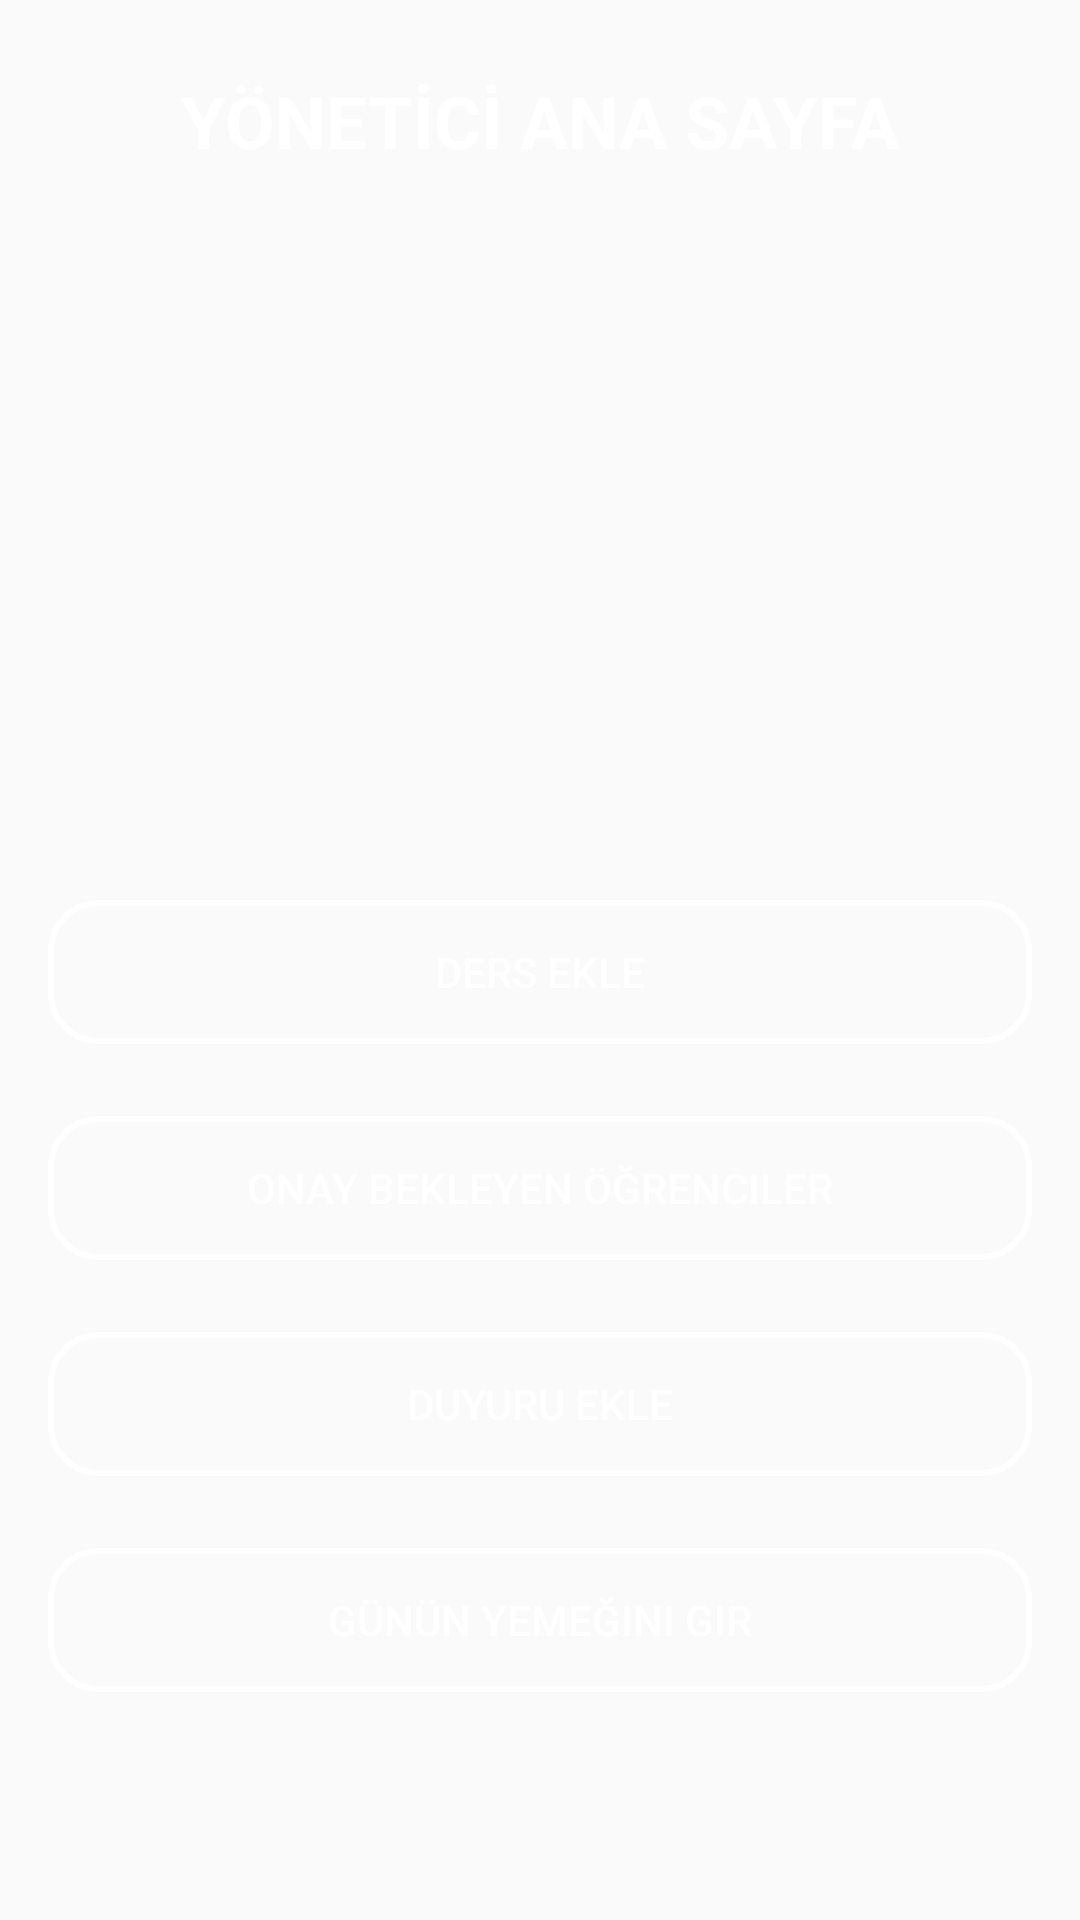

Produce the Android XML layout that renders to this screen, including the resource entries it uses.
<!-- AndroidManifest.xml: application theme Theme.ProjeOdevi -->
<!-- res/layout/activity_yonetici_ana_sayfa.xml -->
<?xml version="1.0" encoding="utf-8"?>
<androidx.drawerlayout.widget.DrawerLayout
    xmlns:android="http://schemas.android.com/apk/res/android"
    xmlns:app="http://schemas.android.com/apk/res-auto"
    xmlns:tools="http://schemas.android.com/tools"
    android:layout_width="match_parent"
    android:layout_height="match_parent"
    android:id="@+id/drawerLayoutYonetici"
    tools:context=".YoneticiAnaSayfa"
    android:background="@drawable/bilgiler_arkaplan_iki"
    >


    <androidx.constraintlayout.widget.ConstraintLayout
        android:layout_width="match_parent"
        android:layout_height="match_parent">

        <FrameLayout
            android:layout_width="match_parent"
            android:layout_height="match_parent"
            android:id="@+id/frameLayout">

        </FrameLayout>

        <TextView
            android:layout_width="match_parent"
            android:layout_height="wrap_content"
            android:gravity="center"
            android:text="YÖNETİCİ ANA SAYFA"
            android:textColor="@color/white"
            android:textSize="24sp"
            android:textStyle="bold"
            android:layout_marginTop="24dp"
            app:layout_constraintEnd_toEndOf="parent"
            app:layout_constraintLeft_toLeftOf="parent"

            app:layout_constraintTop_toTopOf="parent" />
        <Button
            android:id="@+id/yntDersEkleButonu"
            android:layout_width="match_parent"
            android:layout_height="wrap_content"
            android:text="Ders Ekle"
            android:background="@drawable/buton_arka_plan"
            android:textColor="@color/white"
            android:layout_marginStart="16dp"
            android:layout_marginEnd="16dp"
            android:layout_marginTop="300dp"
           app:layout_constraintTop_toTopOf="parent"
            app:layout_constraintLeft_toLeftOf="parent"
            app:layout_constraintLeft_toRightOf="parent"
            />

        <Button
            android:id="@+id/onaylacakOgrenciler"
            android:layout_width="match_parent"
            android:layout_height="wrap_content"
            android:layout_marginStart="16dp"
            android:layout_marginEnd="16dp"
            android:layout_marginTop="24dp"
            android:textColor="@color/white"
            android:background="@drawable/buton_arka_plan"
            android:text="Onay Bekleyen Öğrenciler"
            app:layout_constraintEnd_toEndOf="parent"
            app:layout_constraintStart_toStartOf="parent"
            app:layout_constraintTop_toBottomOf="@id/yntDersEkleButonu"/>
        <Button
            android:id="@+id/duyuruEklemeSayfasi"
            android:layout_width="match_parent"
            android:layout_height="wrap_content"
            android:layout_marginStart="16dp"
            android:layout_marginEnd="16dp"
            android:layout_marginTop="24dp"
            android:textColor="@color/white"
            android:background="@drawable/buton_arka_plan"
            android:text="Duyuru Ekle"
            app:layout_constraintEnd_toEndOf="parent"
            app:layout_constraintStart_toStartOf="parent"
            app:layout_constraintTop_toBottomOf="@id/onaylacakOgrenciler"/>
        <Button
            android:id="@+id/gununYemeginiGir"
            android:layout_width="match_parent"
            android:layout_height="wrap_content"
            android:layout_marginStart="16dp"
            android:layout_marginEnd="16dp"
            android:layout_marginTop="24dp"
            android:textColor="@color/white"
            android:background="@drawable/buton_arka_plan"
            android:text="Günün Yemeğini Gir"
            app:layout_constraintEnd_toEndOf="parent"
            app:layout_constraintStart_toStartOf="parent"
            app:layout_constraintTop_toBottomOf="@id/duyuruEklemeSayfasi"/>


    </androidx.constraintlayout.widget.ConstraintLayout>





</androidx.drawerlayout.widget.DrawerLayout>
<!-- resources referenced by this layout -->
<resources>
  <color name="white">#FFFFFFFF</color>
  <!-- drawable buton_arka_plan (drawable) -->
  <?xml version="1.0" encoding="utf-8"?>
  <shape xmlns:android="http://schemas.android.com/apk/res/android"
      android:shape="rectangle"
      >
  
      <stroke
          android:width="2dp"
          android:color="@color/white"
          />
      <corners
          android:radius="16dp"
          />
  
  </shape>
  <style name="Theme.ProjeOdevi" parent="Theme.AppCompat.Light.DarkActionBar">
          
          <item name="colorPrimary">@color/purple_500</item>
          <item name="colorPrimaryVariant">@color/purple_700</item>
          <item name="colorOnPrimary">@color/white</item>
          
          <item name="colorSecondary">@color/teal_200</item>
          <item name="colorSecondaryVariant">@color/teal_700</item>
          <item name="colorOnSecondary">@color/black</item>
          
          <item name="android:statusBarColor">@color/black</item>
          
          <item name="windowActionBar">false</item>
          <item name="windowNoTitle">true</item>
      </style>
  <color name="purple_500">#FF6200EE</color>
  <color name="purple_700">#FF3700B3</color>
  <color name="teal_200">#FF03DAC5</color>
  <color name="teal_700">#FF018786</color>
  <color name="black">#FF000000</color>
</resources>
